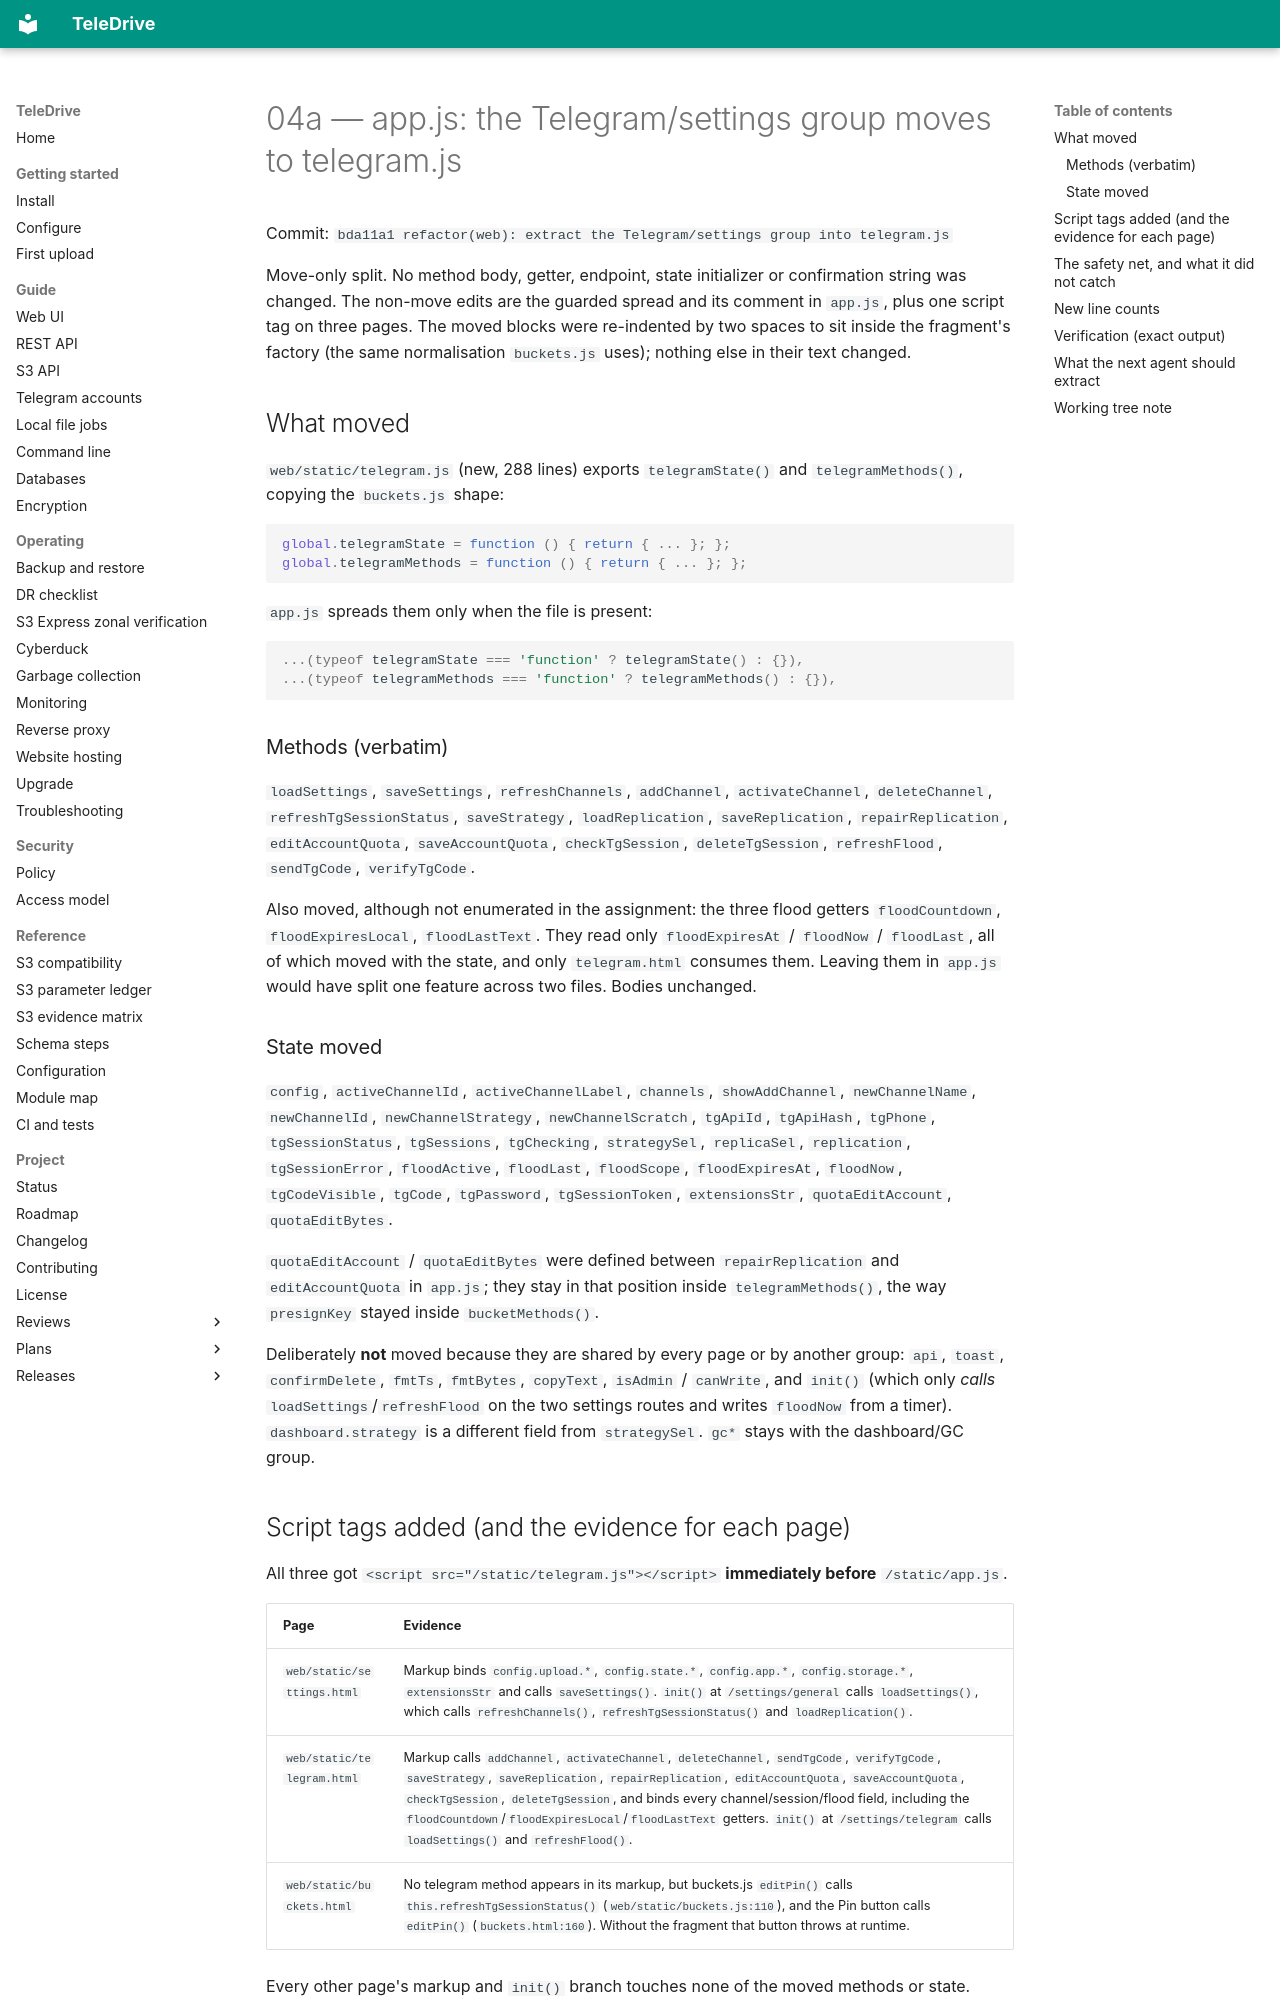

repository: babico/TeleDrive · page: handoffs/04a-app-js-telegram/index.html · generator: mkdocs

# 04a — app.js: the Telegram/settings group moves to telegram.js

Commit: `bda11a1 refactor(web): extract the Telegram/settings group into telegram.js`

Move-only split. No method body, getter, endpoint, state initializer or
confirmation string was changed. The non-move edits are the guarded spread
and its comment in `app.js`, plus one script tag on three pages. The moved
blocks were re-indented by two spaces to sit inside the fragment's factory
(the same normalisation `buckets.js` uses); nothing else in their text
changed.

## What moved

`web/static/telegram.js` (new, 288 lines) exports `telegramState()` and
`telegramMethods()`, copying the `buckets.js` shape:

```js
global.telegramState = function () { return { ... }; };
global.telegramMethods = function () { return { ... }; };
```

`app.js` spreads them only when the file is present:

```js
...(typeof telegramState === 'function' ? telegramState() : {}),
...(typeof telegramMethods === 'function' ? telegramMethods() : {}),
```

### Methods (verbatim)

`loadSettings`, `saveSettings`, `refreshChannels`, `addChannel`,
`activateChannel`, `deleteChannel`, `refreshTgSessionStatus`,
`saveStrategy`, `loadReplication`, `saveReplication`, `repairReplication`,
`editAccountQuota`, `saveAccountQuota`, `checkTgSession`, `deleteTgSession`,
`refreshFlood`, `sendTgCode`, `verifyTgCode`.

Also moved, although not enumerated in the assignment: the three flood
getters `floodCountdown`, `floodExpiresLocal`, `floodLastText`. They read
only `floodExpiresAt` / `floodNow` / `floodLast`, all of which moved with
the state, and only `telegram.html` consumes them. Leaving them in `app.js`
would have split one feature across two files. Bodies unchanged.

### State moved

`config`, `activeChannelId`, `activeChannelLabel`, `channels`,
`showAddChannel`, `newChannelName`, `newChannelId`, `newChannelStrategy`,
`newChannelScratch`, `tgApiId`, `tgApiHash`, `tgPhone`, `tgSessionStatus`,
`tgSessions`, `tgChecking`, `strategySel`, `replicaSel`, `replication`,
`tgSessionError`, `floodActive`, `floodLast`, `floodScope`,
`floodExpiresAt`, `floodNow`, `tgCodeVisible`, `tgCode`, `tgPassword`,
`tgSessionToken`, `extensionsStr`, `quotaEditAccount`, `quotaEditBytes`.

`quotaEditAccount` / `quotaEditBytes` were defined between
`repairReplication` and `editAccountQuota` in `app.js`; they stay in that
position inside `telegramMethods()`, the way `presignKey` stayed inside
`bucketMethods()`.

Deliberately **not** moved because they are shared by every page or by
another group: `api`, `toast`, `confirmDelete`, `fmtTs`, `fmtBytes`,
`copyText`, `isAdmin` / `canWrite`, and `init()` (which only *calls*
`loadSettings`/`refreshFlood` on the two settings routes and writes
`floodNow` from a timer). `dashboard.strategy` is a different field from
`strategySel`. `gc*` stays with the dashboard/GC group.
